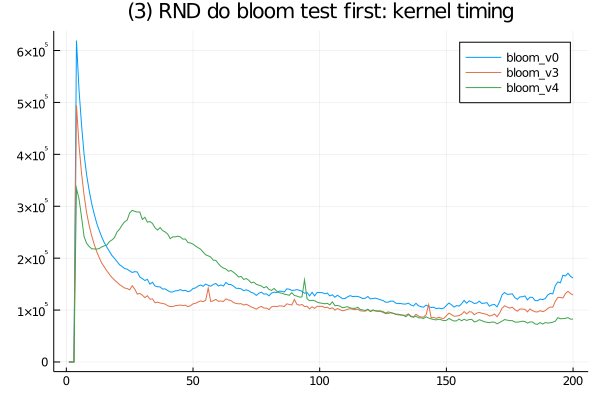

Source data for this figure (header and first rows):
bloom_v3, SFinit, 0, 0, 0, 100, 0, 100, 100, 100, 0, 100, 100, 0, 100, 100, 100, 0, 0, 0, 100, 100, 100, 100
bloom_v3, SFkernel, 0, 0, 0, 494500, 417800, 363601, 321500, 287700, 263200, 243200, 226800, 212500, 200800, 190200, 183000, 175500, 168900, 162699, 158001, 153601, 149000, 146000
bloom_v3, SFloops, 0, 0, 0, 0, 0, 0, 0, 0, 0, 0, 0, 0, 0, 0, 0, 0, 0, 0, 0, 0, 0, 0
bloom_v3, SFtests, 0, 0, 0, 0, 0, 0, 0, 0, 0, 0, 0, 0, 0, 0, 0, 0, 0, 0, 0, 0, 0, 0
bloom_v3, SFskips, 0, 0, 0, 0, 0, 0, 0, 0, 0, 0, 0, 0, 0, 0, 0, 0, 0, 0, 0, 0, 0, 0
bloom_v3, SFbits, 0, 0, 0, 0, 0, 0, 0, 0, 0, 0, 0, 0, 0, 0, 0, 0, 0, 0, 0, 0, 0, 0
bloom_v3, SFskipgood, 0, 0, 0, 0, 0, 0, 0, 0, 0, 0, 0, 0, 0, 0, 0, 0, 0, 0, 0, 0, 0, 0
bloom_v0, SFinit, 0, 0, 0, 0, 200, 0, 0, 0, 100, 100, 0, 0, 100, 100, 100, 100, 100, 100, 0, 100, 100, 100
bloom_v0, SFkernel, 0, 0, 0, 619300, 524800, 457099, 399900, 360800, 330600, 305400, 284899, 267200, 253000, 240400, 229700, 221100, 213000, 205200, 199599, 193499, 187300, 183800
bloom_v0, SFloops, 0, 0, 0, 0, 0, 0, 0, 0, 0, 0, 0, 0, 0, 0, 0, 0, 0, 0, 0, 0, 0, 0
bloom_v0, SFtests, 0, 0, 0, 0, 0, 0, 0, 0, 0, 0, 0, 0, 0, 0, 0, 0, 0, 0, 0, 0, 0, 0
bloom_v0, SFskips, 0, 0, 0, 0, 0, 0, 0, 0, 0, 0, 0, 0, 0, 0, 0, 0, 0, 0, 0, 0, 0, 0
bloom_v0, SFbits, 0, 0, 0, 0, 0, 0, 0, 0, 0, 0, 0, 0, 0, 0, 0, 0, 0, 0, 0, 0, 0, 0
bloom_v0, SFskipgood, 0, 0, 0, 0, 0, 0, 0, 0, 0, 0, 0, 0, 0, 0, 0, 0, 0, 0, 0, 0, 0, 0
bloom_v4, SFinit, 0, 0, 0, 0, 99, 0, 0, 0, 100, 0, 0, 0, 100, 100, 100, 100, 99, 101, 0, 100, 100, 0
bloom_v4, SFkernel, 0, 0, 0, 334400, 314300, 279500, 241600, 228700, 222500, 218000, 217800, 217400, 218600, 221700, 223800, 225300, 231901, 235000, 239600, 250499, 255699, 263700
bloom_v4, SFloops, 0, 0, 0, 0, 0, 0, 0, 0, 0, 0, 0, 0, 0, 0, 0, 0, 0, 0, 0, 0, 0, 0
bloom_v4, SFtests, 0, 0, 0, 0, 0, 0, 0, 0, 0, 0, 0, 0, 0, 0, 0, 0, 0, 0, 0, 0, 0, 0
bloom_v4, SFskips, 0, 0, 0, 0, 0, 0, 0, 0, 0, 0, 0, 0, 0, 0, 0, 0, 0, 0, 0, 0, 0, 0
bloom_v4, SFbits, 0, 0, 0, 0, 0, 0, 0, 0, 0, 0, 0, 0, 0, 0, 0, 0, 0, 0, 0, 0, 0, 0
bloom_v4, SFskipgood, 0, 0, 0, 0, 0, 0, 0, 0, 0, 0, 0, 0, 0, 0, 0, 0, 0, 0, 0, 0, 0, 0
